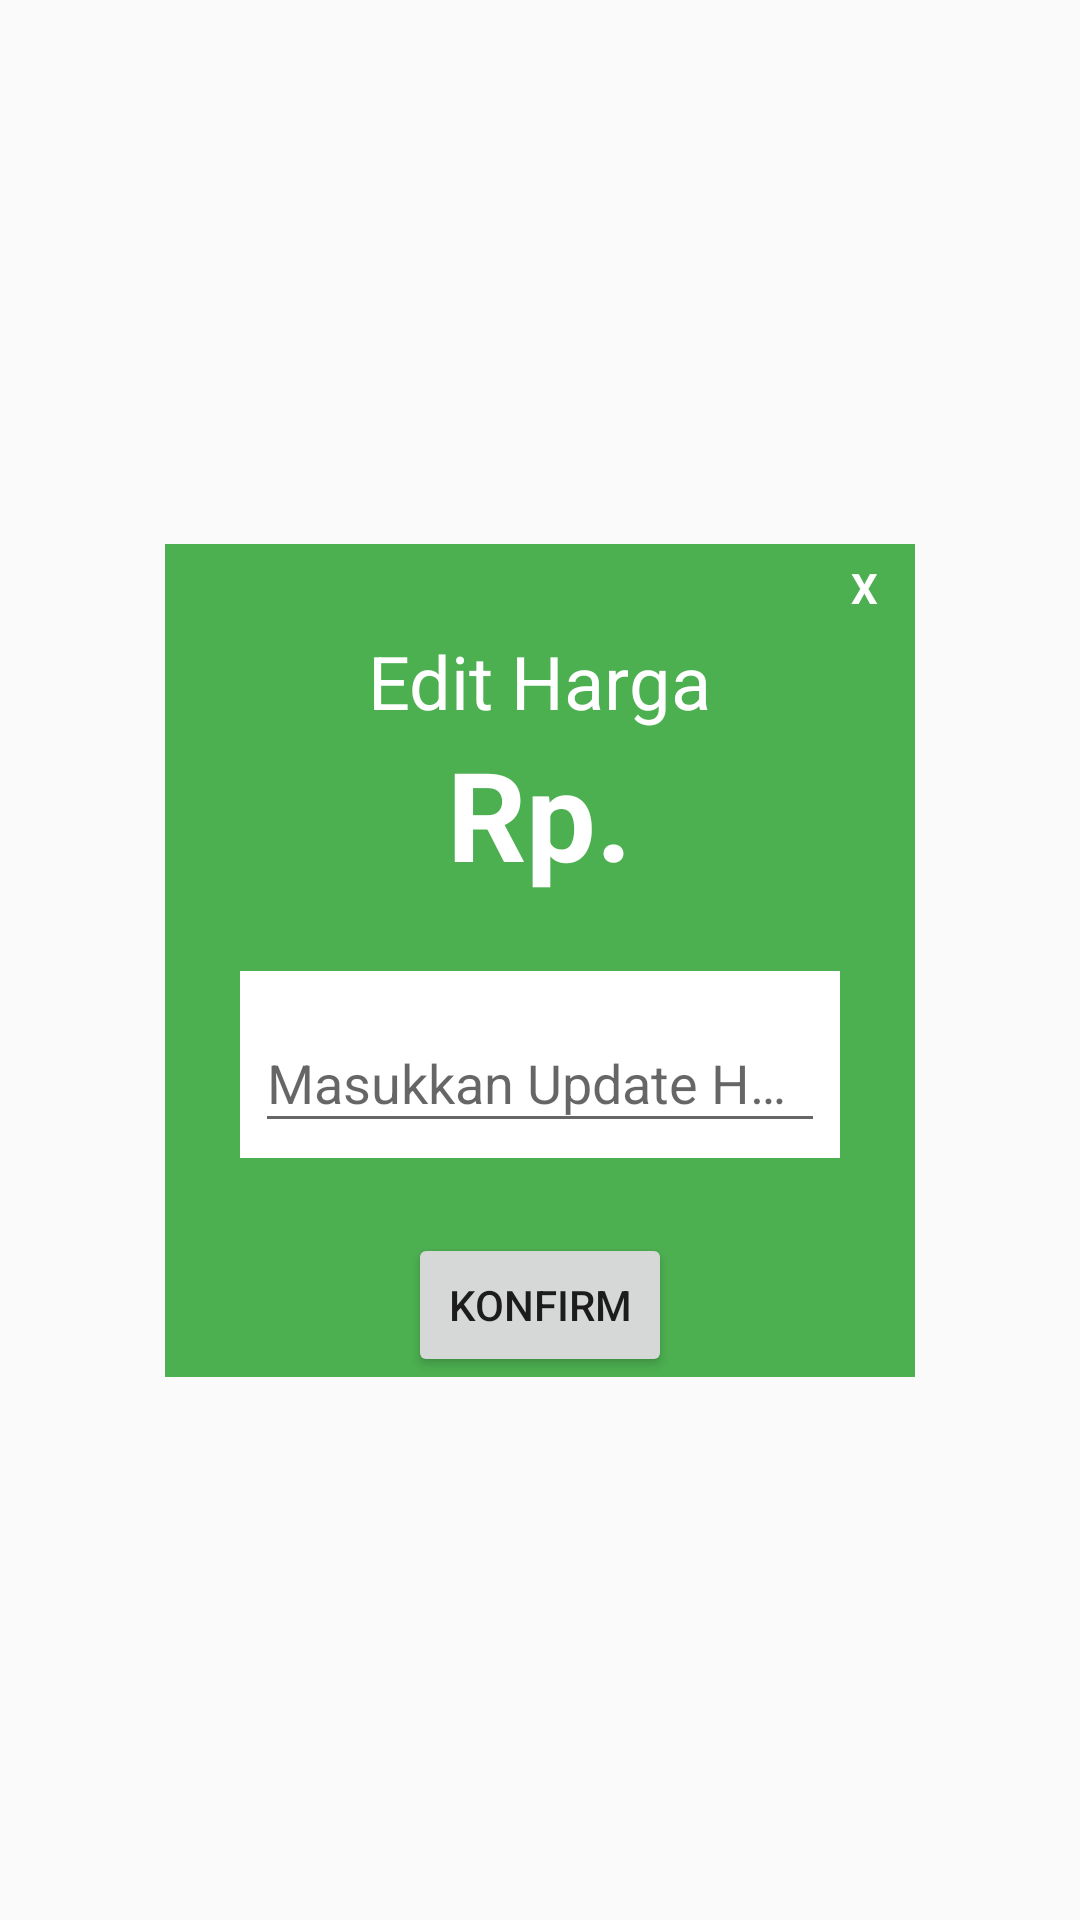

Layout XML and referenced resources for this Android screen:
<!-- AndroidManifest.xml: application theme AppTheme -->
<!-- res/layout/layout_editharga.xml -->
<?xml version="1.0" encoding="utf-8"?>
<androidx.constraintlayout.widget.ConstraintLayout
    xmlns:android="http://schemas.android.com/apk/res/android"
    xmlns:app="http://schemas.android.com/apk/res-auto"
    android:layout_width="match_parent"
    android:layout_height="match_parent">

    <LinearLayout
        android:layout_width="250dp"
        android:layout_height="wrap_content"
        android:background="#4CAF50"
        android:orientation="vertical"
        app:layout_constraintBottom_toBottomOf="parent"
        app:layout_constraintEnd_toEndOf="parent"
        app:layout_constraintStart_toStartOf="parent"
        app:layout_constraintTop_toTopOf="parent">

        <TextView
            android:id="@+id/txtclose"
            android:layout_width="24dp"
            android:layout_height="wrap_content"
            android:layout_gravity="end"
            android:layout_margin="5dp"
            android:gravity="center"
            android:text="X"
            android:textColor="#FFFFFF"
            android:textStyle="bold" />

        <TextView
            android:layout_width="wrap_content"
            android:layout_height="wrap_content"
            android:layout_gravity="center_horizontal"
            android:text="Edit Harga"
            android:textColor="#ffffff"
            android:textSize="12pt" />

        <TextView
            android:id="@+id/txt_hargatinggi"
            android:layout_width="wrap_content"
            android:layout_height="wrap_content"
            android:layout_gravity="center_horizontal"
            android:text="Rp."
            android:textColor="#ffffff"
            android:textSize="20pt"
            android:textStyle="bold" />

        <com.google.android.material.textfield.TextInputLayout
            android:layout_width="match_parent"
            android:layout_height="wrap_content"
            android:layout_margin="25dp"
            android:background="#ffffff"
            android:padding="5dp">

            <EditText
                android:id="@+id/edt_harga"
                android:layout_width="match_parent"
                android:layout_height="wrap_content"
                android:drawableRight="@drawable/ic_ac_unit_black_24dp"
                android:hint="Masukkan Update Harga"
                android:imeActionLabel="@string/error_field_required"
                android:imeOptions="actionUnspecified"
                android:inputType="numberSigned"
                android:maxLines="1"
                android:singleLine="true" />
        </com.google.android.material.textfield.TextInputLayout>

        <androidx.appcompat.widget.AppCompatButton
            android:id="@+id/btn_lelang"
            android:layout_width="wrap_content"
            android:layout_height="wrap_content"
            android:layout_gravity="center_horizontal"
            android:text="Konfirm" />
    </LinearLayout>
</androidx.constraintlayout.widget.ConstraintLayout>
<!-- resources referenced by this layout -->
<resources>
  <string name="error_field_required">jangan kosong</string>
  <style name="AppTheme" parent="Theme.AppCompat.Light.NoActionBar">
          
          <item name="colorPrimary">@color/colorPrimary</item>
          <item name="colorPrimaryDark">@color/colorPrimaryDark</item>
          <item name="colorAccent">@color/colorAccent</item>
      </style>
  <color name="colorPrimary">#F3B11A</color>
  <color name="colorPrimaryDark">#000000</color>
  <color name="colorAccent">#000000</color>
</resources>
